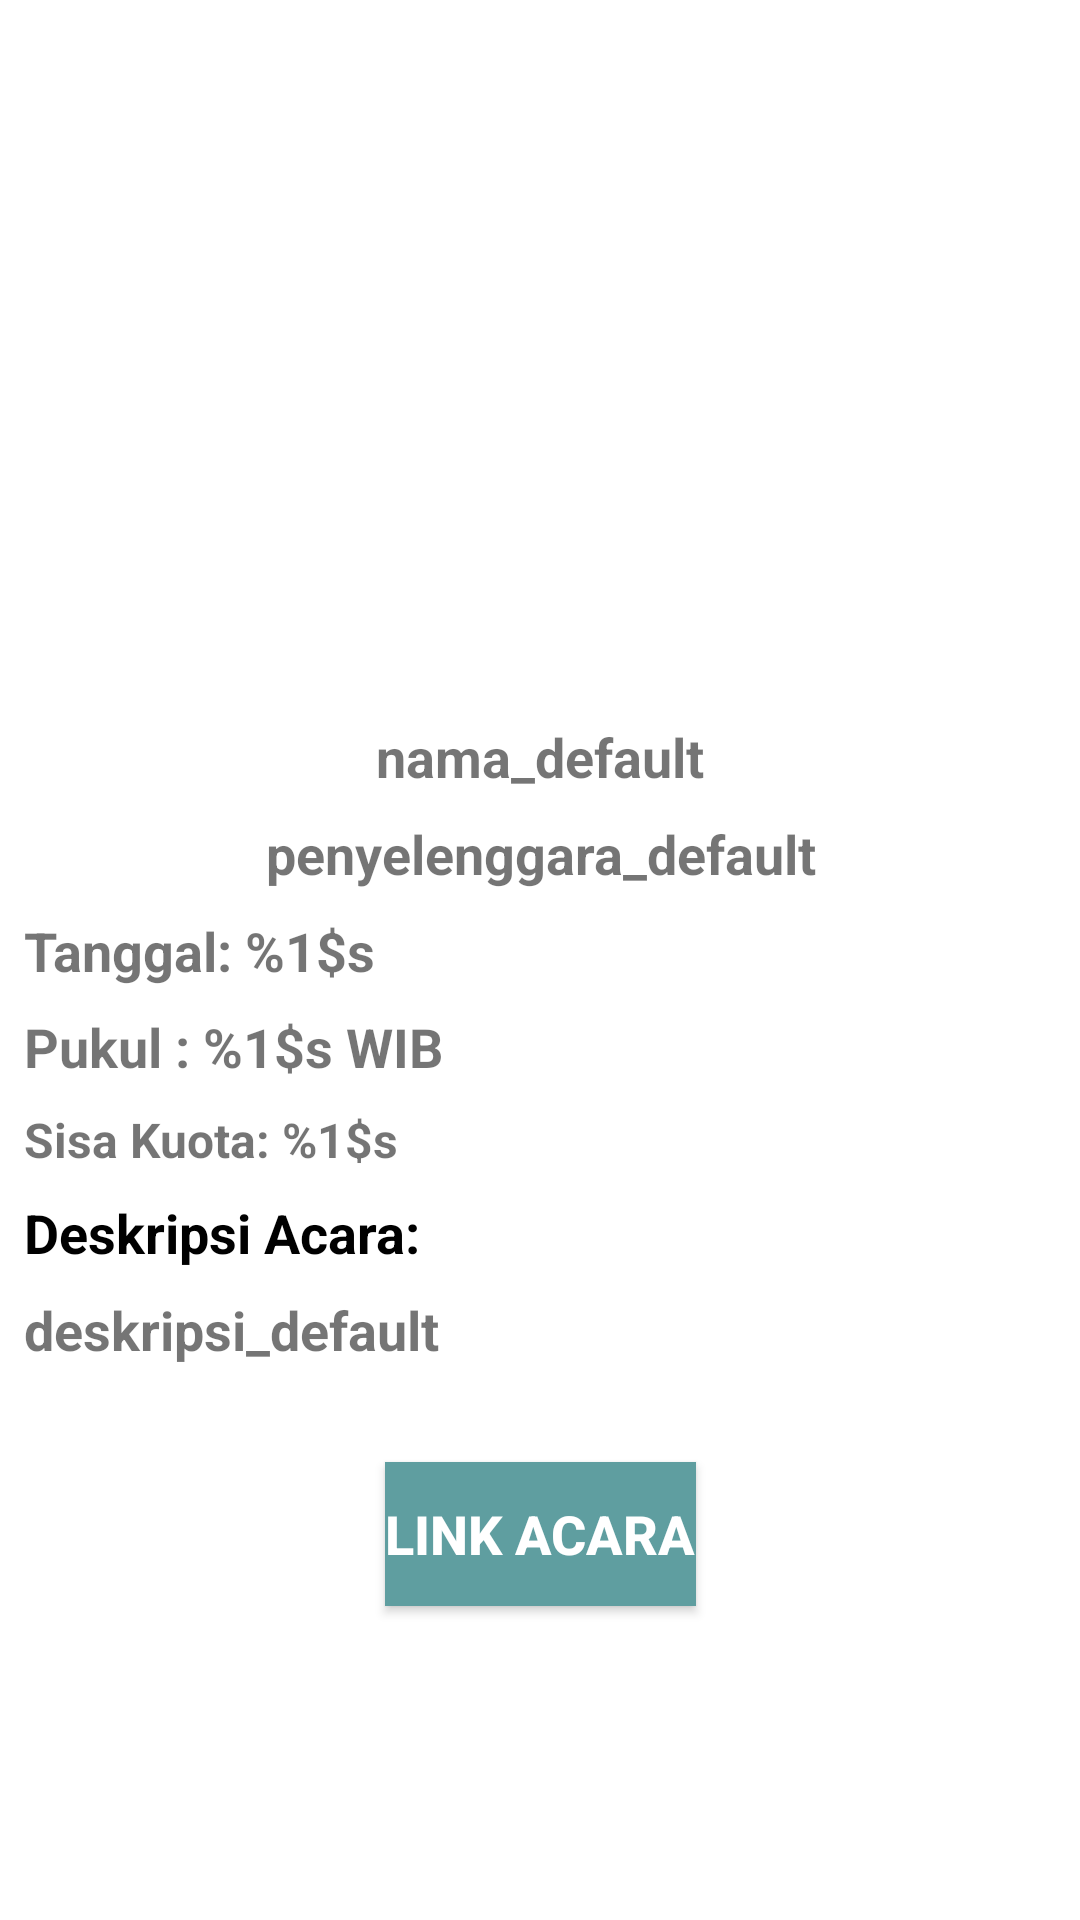

Layout XML and referenced resources for this Android screen:
<!-- AndroidManifest.xml: application theme Theme.MyBottomNavigation -->
<!-- res/layout/activity_event_detail.xml -->
<?xml version="1.0" encoding="utf-8"?>
<ScrollView xmlns:android="http://schemas.android.com/apk/res/android"
    xmlns:app="http://schemas.android.com/apk/res-auto"
    xmlns:tools="http://schemas.android.com/tools"
    android:layout_width="match_parent"
    android:layout_height="match_parent">

    <androidx.constraintlayout.widget.ConstraintLayout
        android:layout_width="match_parent"
        android:layout_height="wrap_content">

        <ImageView
            android:id="@+id/img_detail_logo"
            android:layout_width="170dp"
            android:layout_height="200dp"
            android:layout_marginStart="128dp"
            android:layout_marginTop="24dp"
            android:layout_marginEnd="128dp"
            android:adjustViewBounds="true"
            android:scaleType="fitCenter"
            app:layout_constraintEnd_toEndOf="parent"
            app:layout_constraintHorizontal_bias="0.666"
            app:layout_constraintStart_toStartOf="parent"
            app:layout_constraintTop_toTopOf="parent"
            tools:src="@tools:sample/avatars" />

        <TextView
            android:id="@+id/tv_detail_name"
            android:layout_width="0dp"
            android:layout_height="wrap_content"
            android:layout_marginStart="8dp"
            android:layout_marginTop="16dp"
            android:layout_marginEnd="8dp"
            android:textSize="18sp"
            android:textStyle="bold"
            android:gravity="center"
            app:layout_constraintEnd_toEndOf="parent"
            app:layout_constraintStart_toStartOf="parent"
            app:layout_constraintTop_toBottomOf="@+id/img_detail_logo"
            android:text="@string/nama_event" />

        <TextView
            android:id="@+id/tv_detail_org"
            android:layout_width="0dp"
            android:layout_height="wrap_content"
            android:layout_marginStart="8dp"
            android:layout_marginTop="8dp"
            android:layout_marginEnd="8dp"
            android:textSize="18sp"
            android:textStyle="bold"
            android:gravity="center"
            app:layout_constraintEnd_toEndOf="parent"
            app:layout_constraintStart_toStartOf="parent"
            app:layout_constraintTop_toBottomOf="@+id/tv_detail_name"
            android:text="@string/nama_penyelenggara" />


        <TextView
            android:id="@+id/tv_detail_date"
            android:layout_width="0dp"
            android:layout_height="wrap_content"
            android:layout_marginStart="8dp"
            android:layout_marginTop="8dp"
            android:layout_marginEnd="8dp"
            android:textSize="18sp"
            android:textStyle="bold"
            app:layout_constraintEnd_toEndOf="parent"
            app:layout_constraintStart_toStartOf="parent"
            app:layout_constraintTop_toBottomOf="@+id/tv_detail_org"
            android:text="@string/tanggal_event" />

        <TextView
            android:id="@+id/tv_detail_time"
            android:layout_width="0dp"
            android:layout_height="wrap_content"
            android:layout_marginStart="8dp"
            android:layout_marginTop="40dp"
            android:layout_marginEnd="8dp"
            android:text="@string/jam_event"
            android:textSize="18sp"
            android:textStyle="bold"
            app:layout_constraintEnd_toEndOf="parent"
            app:layout_constraintHorizontal_bias="0.0"
            app:layout_constraintStart_toStartOf="parent"
            app:layout_constraintTop_toBottomOf="@+id/tv_detail_org" />

        <TextView
            android:id="@+id/tv_detail_quota"
            android:layout_width="0dp"
            android:layout_height="wrap_content"
            android:layout_marginStart="8dp"
            android:layout_marginTop="8dp"
            android:layout_marginEnd="8dp"
            android:text="@string/quota_event"
            android:textSize="16sp"
            android:textStyle="bold"
            app:layout_constraintEnd_toEndOf="parent"
            app:layout_constraintHorizontal_bias="0.0"
            app:layout_constraintStart_toStartOf="parent"
            app:layout_constraintTop_toBottomOf="@+id/tv_detail_time" />

        <TextView
            android:id="@+id/tv_detail_desc_placeholder"
            android:layout_width="0dp"
            android:layout_height="wrap_content"
            android:layout_marginStart="8dp"
            android:layout_marginTop="8dp"
            android:text="Deskripsi Acara: "
            android:textColor="@color/black"
            android:textSize="18sp"
            android:textStyle="bold"
            app:layout_constraintStart_toStartOf="parent"
            app:layout_constraintTop_toBottomOf="@+id/tv_detail_quota" />

        <TextView
            android:id="@+id/tv_detail_desc"
            android:layout_width="0dp"
            android:layout_height="wrap_content"
            android:layout_marginStart="8dp"
            android:layout_marginTop="8dp"
            android:text="@string/deskripsi_event"
            android:textSize="18sp"
            android:textStyle="bold"
            app:layout_constraintStart_toStartOf="parent"
            app:layout_constraintTop_toBottomOf="@+id/tv_detail_desc_placeholder" />

        <Button
            android:id="@+id/event_button"
            android:layout_width="wrap_content"
            android:layout_height="wrap_content"
            android:layout_marginTop="32dp"
            android:layout_marginBottom="16dp"
            android:background="@color/CadetBlue"
            android:text="Link Acara"
            android:textColor="@color/white"
            android:textSize="18sp"
            android:textStyle="bold"
            app:layout_constraintBottom_toBottomOf="parent"
            app:layout_constraintEnd_toEndOf="parent"
            app:layout_constraintStart_toStartOf="parent"
            app:layout_constraintTop_toBottomOf="@+id/tv_detail_desc"
            app:layout_constraintVertical_bias="0.0" />

    </androidx.constraintlayout.widget.ConstraintLayout>

</ScrollView>
<!-- resources referenced by this layout -->
<resources>
  <color name="CadetBlue">#5F9EA0</color>
  <color name="black">#000000</color>
  <color name="white">#FFFFFFFF</color>
  <string name="deskripsi_event">deskripsi_default</string>
  <string name="jam_event">Pukul : %1$s WIB</string>
  <string name="nama_event">nama_default</string>
  <string name="nama_penyelenggara">penyelenggara_default</string>
  <string name="quota_event">Sisa Kuota: %1$s</string>
  <string name="tanggal_event">Tanggal: %1$s</string>
  <style name="Theme.MyBottomNavigation" parent="Theme.MaterialComponents.DayNight.DarkActionBar">
          
          <item name="colorPrimary">@color/DarkSlateBlue</item>
          <item name="colorPrimaryVariant">@color/SlateGray</item>
          <item name="colorOnPrimary">@color/white</item>
          
          <item name="colorSecondary">@color/teal</item>
          <item name="colorSecondaryVariant">@color/DarkCyan</item>
          <item name="colorOnSecondary">@color/black</item>
          
          <item name="android:statusBarColor">?attr/colorPrimaryVariant</item>
          
      </style>
  <color name="DarkSlateBlue">#483D8B</color>
  <color name="SlateGray">#708090</color>
  <color name="teal">#008080</color>
  <color name="DarkCyan">#008B8B</color>
</resources>
